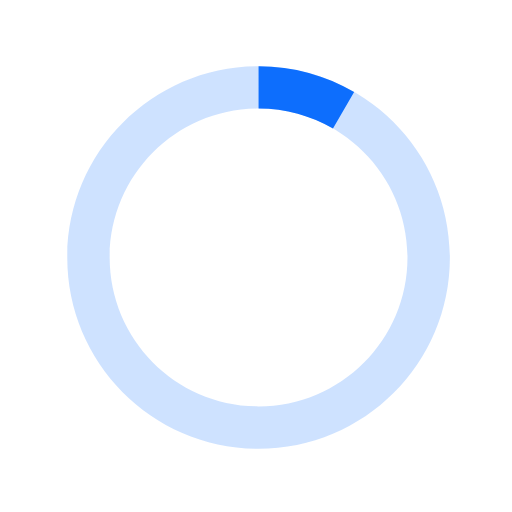
t = 0.00 s
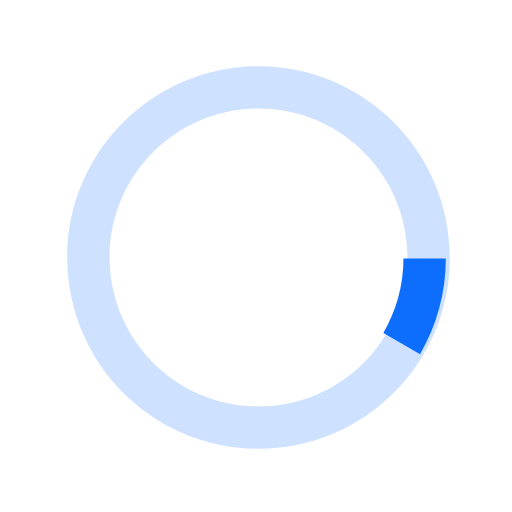
t = 0.13 s
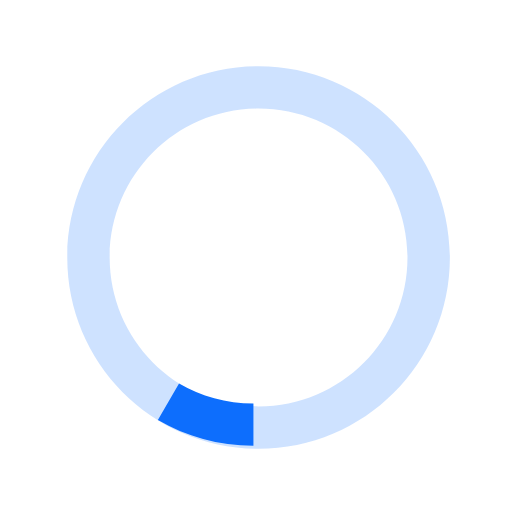
t = 0.25 s
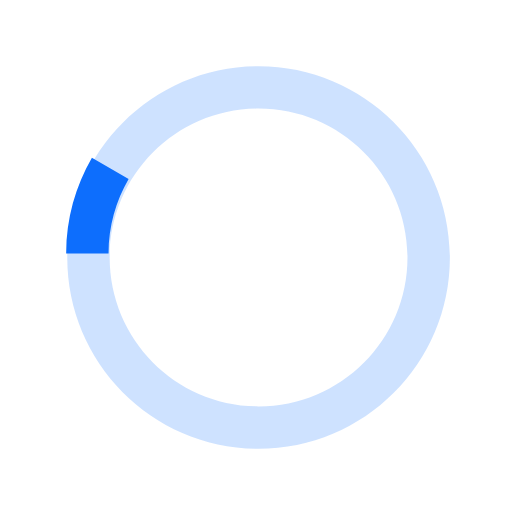
t = 0.38 s

The animated SVG that drew these frames (rendered in a browser with its animation timeline set to each time). Animation: 1 SMIL element (animateTransform=1); one cycle of 0.50 s, repeats indefinitely.

<svg xmlns="http://www.w3.org/2000/svg" xmlns:xlink="http://www.w3.org/1999/xlink" width="30px" height="30px" viewBox="0 0 40 40" enable-background="new 0 0 40 40" xml:space="preserve">
  <path opacity="0.2" fill="#0d6efd" d="M20.201,5.169c-8.254,0-14.946,6.692-14.946,14.946c0,8.255,6.692,14.946,14.946,14.946
      s14.946-6.691,14.946-14.946C35.146,11.861,28.455,5.169,20.201,5.169z M20.201,31.749c-6.425,0-11.634-5.208-11.634-11.634
      c0-6.425,5.209-11.634,11.634-11.634c6.425,0,11.633,5.209,11.633,11.634C31.834,26.541,26.626,31.749,20.201,31.749z"></path>
  <path fill="#0d6efd" d="M26.013,10.047l1.654-2.866c-2.198-1.272-4.743-2.012-7.466-2.012h0v3.312h0
      C22.32,8.481,24.301,9.057,26.013,10.047z" transform="rotate(42.1171 20 20)">
      <animateTransform attributeType="xml" attributeName="transform" type="rotate" from="0 20 20" to="360 20 20" dur="0.5s" repeatCount="indefinite"></animateTransform>
  </path>
</svg>
